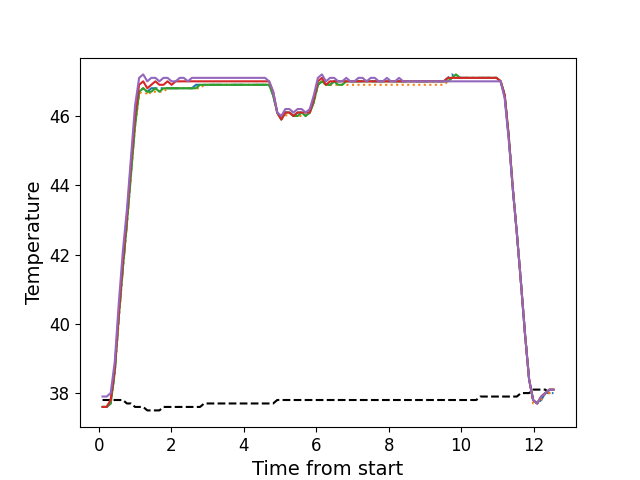

Source data for this figure (header and first rows):
, times, neutral, z1, z2, z3, z4, z5
0, 0.107, 37.8, 37.6, 37.6, 37.6, 37.6, 37.9
1, 0.2194, 37.8, 37.6, 37.6, 37.6, 37.6, 37.9
2, 0.3314, 37.8, 37.7, 37.8, 37.7, 37.8, 38.0
3, 0.4434, 37.8, 38.6, 38.6, 38.6, 38.7, 38.9
4, 0.5554, 37.8, 40.2, 40.1, 40.2, 40.3, 40.6
5, 0.6674, 37.8, 41.6, 41.6, 41.6, 41.8, 42.1
6, 0.7794, 37.7, 42.9, 42.9, 42.9, 43.1, 43.3
7, 0.8914, 37.7, 44.4, 44.3, 44.3, 44.6, 44.8
8, 1.004, 37.6, 45.8, 45.7, 45.7, 46.0, 46.3
9, 1.116, 37.6, 46.7, 46.6, 46.7, 46.9, 47.1
10, 1.229, 37.6, 46.8, 46.8, 46.8, 47.0, 47.2
11, 1.341, 37.5, 46.7, 46.6, 46.7, 46.8, 47.0
12, 1.452, 37.5, 46.8, 46.7, 46.7, 46.9, 47.1
13, 1.565, 37.5, 46.8, 46.7, 46.8, 47.0, 47.1
14, 1.676, 37.5, 46.8, 46.7, 46.7, 46.9, 47.0
15, 1.788, 37.6, 46.8, 46.7, 46.8, 46.9, 47.1
16, 1.9, 37.6, 46.8, 46.8, 46.8, 47.0, 47.1
17, 2.012, 37.6, 46.8, 46.8, 46.8, 46.9, 47.0
18, 2.124, 37.6, 46.8, 46.8, 46.8, 47.0, 47.0
19, 2.237, 37.6, 46.8, 46.8, 46.8, 47.0, 47.1
20, 2.349, 37.6, 46.8, 46.8, 46.8, 47.0, 47.1
21, 2.461, 37.6, 46.8, 46.8, 46.8, 47.0, 47.0
22, 2.573, 37.6, 46.8, 46.8, 46.8, 47.0, 47.1
23, 2.685, 37.6, 46.9, 46.8, 46.8, 47.0, 47.1
24, 2.797, 37.6, 46.9, 46.8, 46.9, 47.0, 47.1
25, 2.91, 37.7, 46.9, 46.9, 46.9, 47.0, 47.1
26, 3.021, 37.7, 46.9, 46.9, 46.9, 47.0, 47.1
27, 3.133, 37.7, 46.9, 46.9, 46.9, 47.0, 47.1
28, 3.246, 37.7, 46.9, 46.9, 46.9, 47.0, 47.1
29, 3.357, 37.7, 46.9, 46.9, 46.9, 47.0, 47.1
30, 3.469, 37.7, 46.9, 46.9, 46.9, 47.0, 47.1
31, 3.583, 37.7, 46.9, 46.9, 46.9, 47.0, 47.1
32, 3.694, 37.7, 46.9, 46.9, 46.9, 47.0, 47.1
33, 3.805, 37.7, 46.9, 46.9, 46.9, 47.0, 47.1
34, 3.917, 37.7, 46.9, 46.9, 46.9, 47.0, 47.1
35, 4.029, 37.7, 46.9, 46.9, 46.9, 47.0, 47.1
36, 4.141, 37.7, 46.9, 46.9, 46.9, 47.0, 47.1
37, 4.254, 37.7, 46.9, 46.9, 46.9, 47.0, 47.1
38, 4.366, 37.7, 46.9, 46.9, 46.9, 47.0, 47.1
39, 4.478, 37.7, 46.9, 46.9, 46.9, 47.0, 47.1
40, 4.59, 37.7, 46.9, 46.9, 46.9, 47.0, 47.1
41, 4.702, 37.7, 46.9, 46.9, 46.9, 47.0, 47.0
42, 4.814, 37.7, 46.6, 46.6, 46.6, 46.7, 46.7
43, 4.926, 37.8, 46.1, 46.1, 46.1, 46.1, 46.1
44, 5.038, 37.8, 45.9, 45.9, 45.9, 45.9, 46.0
45, 5.151, 37.8, 46.1, 46.0, 46.1, 46.1, 46.2
46, 5.263, 37.8, 46.1, 46.1, 46.1, 46.1, 46.2
47, 5.375, 37.8, 46.0, 46.0, 46.0, 46.0, 46.1
48, 5.488, 37.8, 46.1, 46.0, 46.0, 46.1, 46.2
49, 5.599, 37.8, 46.1, 46.0, 46.1, 46.1, 46.2
50, 5.712, 37.8, 46.0, 46.0, 46.0, 46.1, 46.1
51, 5.824, 37.8, 46.1, 46.1, 46.1, 46.1, 46.2
52, 5.936, 37.8, 46.4, 46.4, 46.4, 46.5, 46.6
53, 6.047, 37.8, 46.9, 46.9, 46.9, 47.0, 47.1
54, 6.159, 37.8, 47.0, 47.0, 47.0, 47.1, 47.2
55, 6.271, 37.8, 46.9, 46.9, 46.9, 46.9, 47.0
56, 6.384, 37.8, 46.9, 46.9, 46.9, 47.0, 47.1
57, 6.496, 37.8, 47.0, 46.9, 47.0, 47.0, 47.1
58, 6.608, 37.8, 47.0, 46.9, 46.9, 47.0, 47.0
59, 6.719, 37.8, 47.0, 46.9, 46.9, 47.0, 47.0
... 52 more rows
